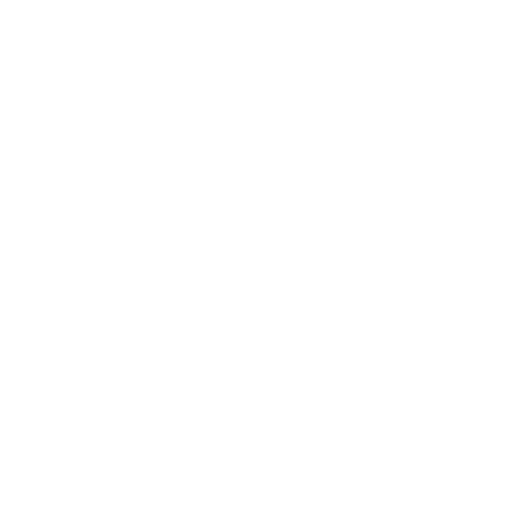
t = 0.00 s
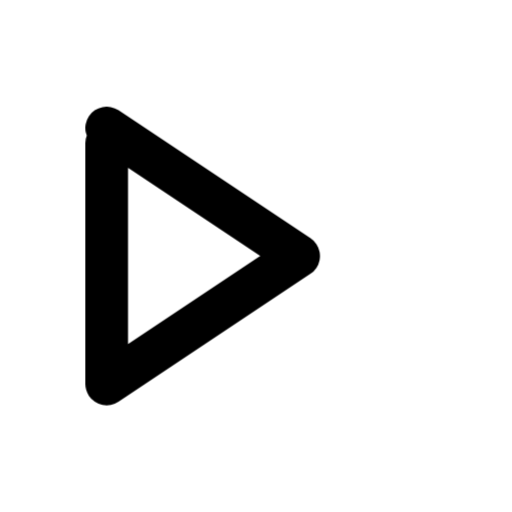
t = 0.47 s
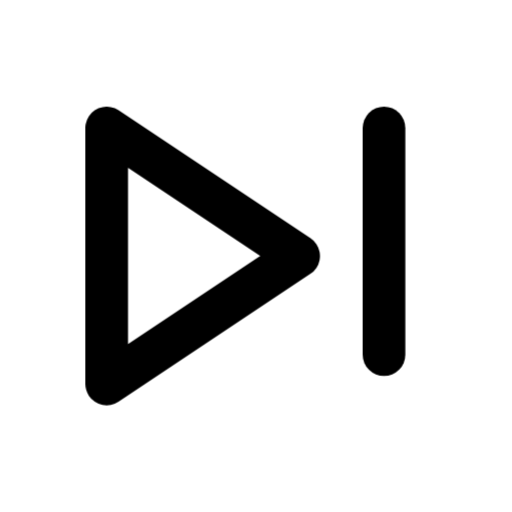
t = 0.94 s
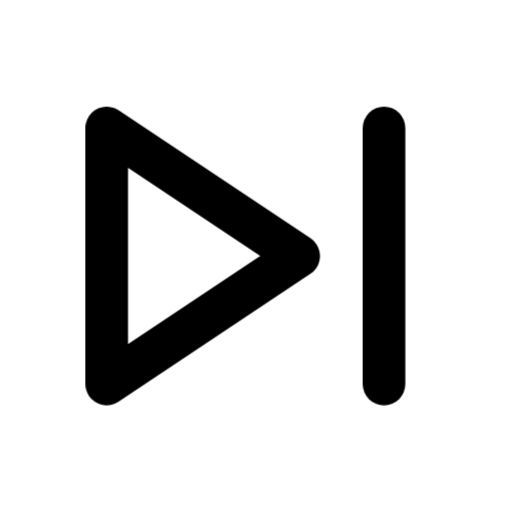
t = 1.25 s
t = 1.79 s: frame unchanged from t = 1.25 s, image omitted
t = 2.33 s: frame unchanged from t = 1.25 s, image omitted

The animated SVG that drew these frames (rendered in a browser with its animation timeline set to each time). Animation: 2 CSS @keyframes rules; one cycle of 2.65 s, repeats indefinitely.

<svg xmlns="http://www.w3.org/2000/svg" width="24" height="24" fill="none" stroke="currentColor" stroke-linecap="round" stroke-linejoin="round" stroke-width="2" viewBox="0 0 24 24">
    <!-- Generated by scripts/icon-expansion/generate.mjs -->
    <!-- Motion: trace each stroke from its own origin, accumulate the drawing, then hold before restarting. -->
    <style>
        @media (prefers-reduced-motion: no-preference) {
            @keyframes ira-stroke-skip-forward-0 { 0% { stroke-dashoffset: 1; opacity: 0; } 0.4% { opacity: 1; } 23.5%, 88% { stroke-dashoffset: 0; opacity: 1; } 100% { stroke-dashoffset: 0; opacity: 0; } }
            [data-ira-stroke-reveal="skip-forward"] [data-ira-line="0"] { stroke-dasharray: 1 1; animation: ira-stroke-skip-forward-0 2.65s cubic-bezier(.25,.65,.35,1) infinite; }
            @keyframes ira-stroke-skip-forward-1 { 0%, 23.5% { stroke-dashoffset: 1; opacity: 0; } 23.9% { opacity: 1; } 47%, 88% { stroke-dashoffset: 0; opacity: 1; } 100% { stroke-dashoffset: 0; opacity: 0; } }
            [data-ira-stroke-reveal="skip-forward"] [data-ira-line="1"] { stroke-dasharray: 1 1; animation: ira-stroke-skip-forward-1 2.65s cubic-bezier(.25,.65,.35,1) infinite; }
        }
    </style>
    <g data-ira-stroke-reveal="skip-forward"><path data-ira-line="0" pathLength="1" d="M5 6L14 12L5 18z"/><path data-ira-line="1" pathLength="1" d="M18 6L18 18"/></g>
</svg>
